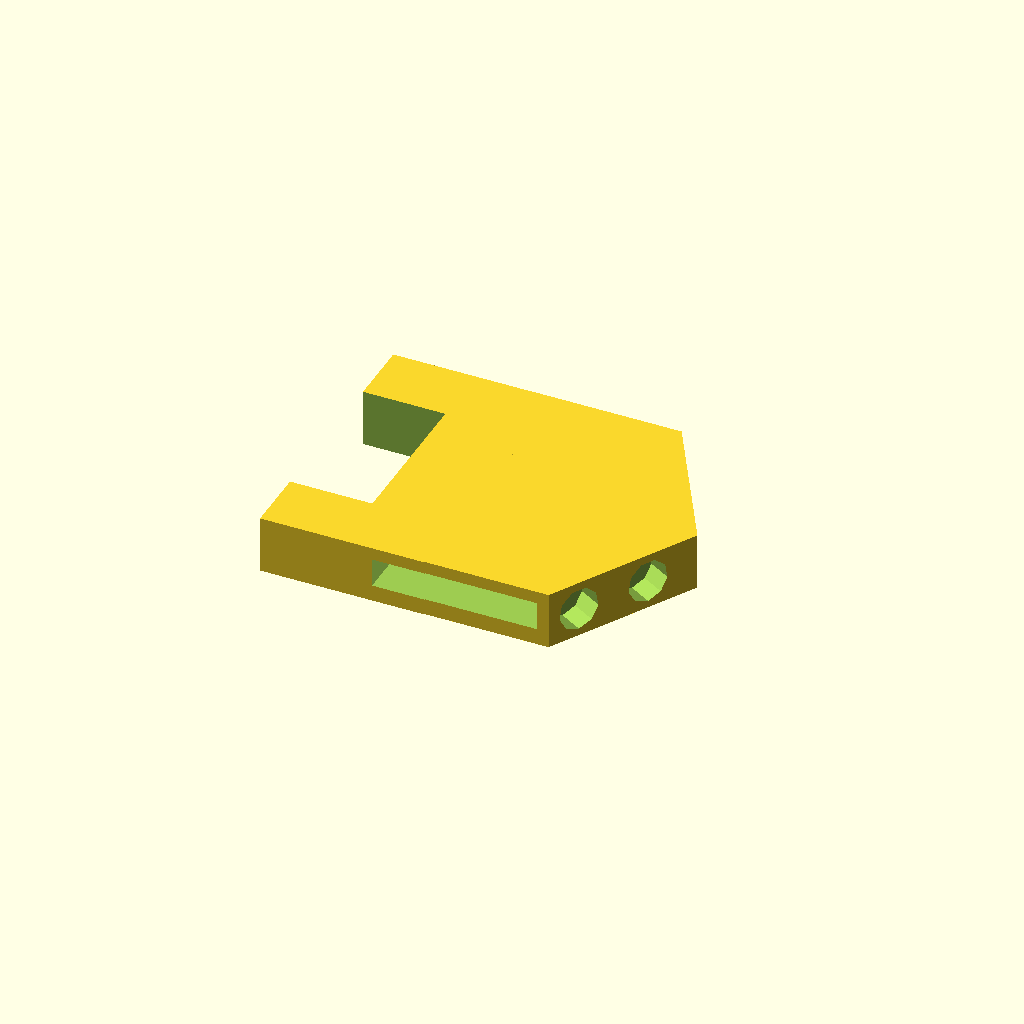
Cell 1: the model at its default parameters.
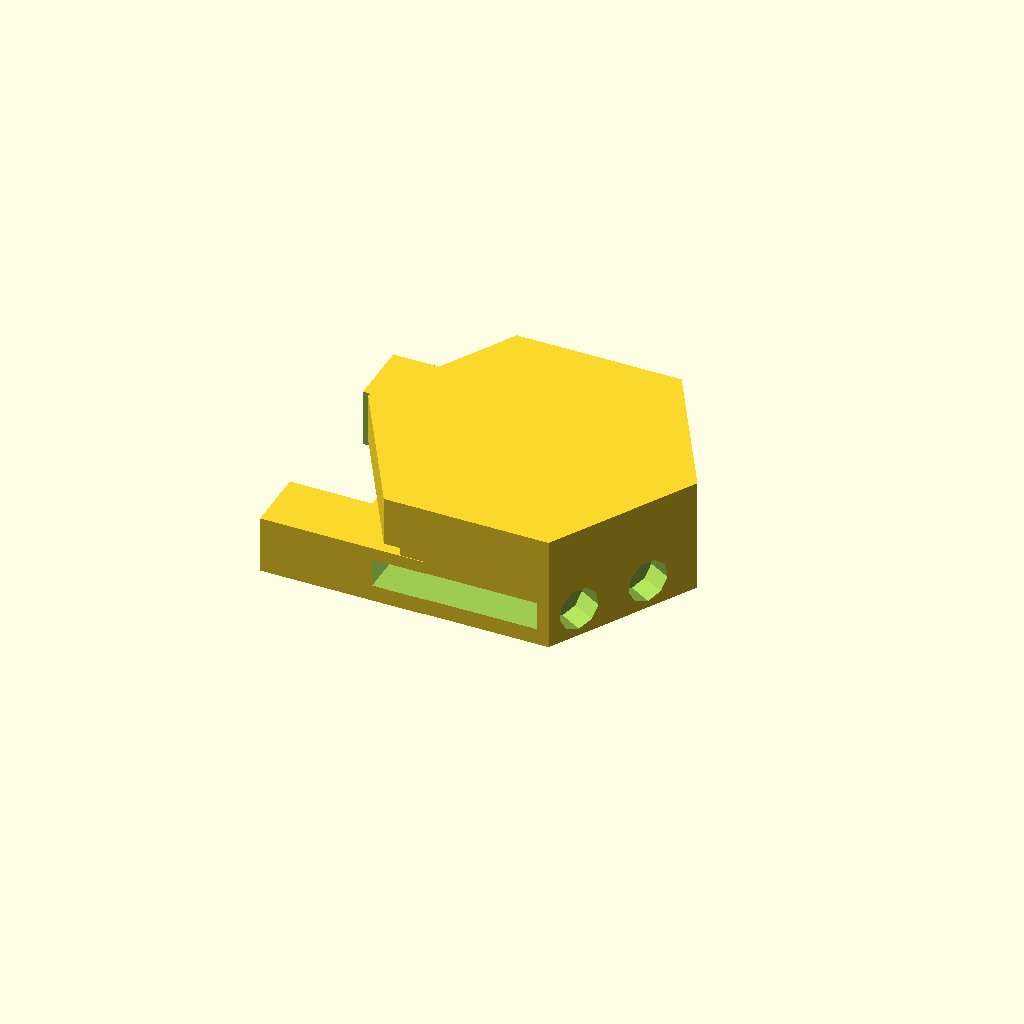
Cell 2: z = 14 (everything else at default).
All cells are drawn from one camera (rotation 55°, 0°, 25°, orthographic, colour scheme Cornfield), so only the parameter changes between them.
Source of the model, Leonid_P/OpenSCAD/deksibiroza_2.scad:
z=7; //высота
g=3.5; //глубина дырок 
//дексибироза
translate ([0,79,0]) {
difference () {
translate([0,-50,0])cylinder(z,20,20, $fn=6);
translate ([-11.4,-67.5,2])cube ([20,21,3.5]);
translate ([-7,0,0]) {
rotate([0, 90, 0]) translate([-3.5,-54.6,-17+g]) cylinder(9,2.65,2.65);        
rotate([0, 90, 0]) translate([-3.5,-45.6,-17+g]) cylinder(9,2.65,2.65);          
}  
translate ([9.3,-62.2,3.5])rotate([0,90,-30])cylinder (4.5+g,2.65,2.65);
translate ([14,-54.2,3.5])rotate([0,90,-30])cylinder (4.5+g,2.65,2.65);
translate ([-28,-73,-1])cube ([20,45,9]);

translate ([2,-80,0]) {
translate ([4,40,g])rotate ([90,0,120])cylinder(4.5+g,2.65,2.65);   
translate ([4+4.7,37.5+-9+g,g])rotate ([90,0,120])cylinder(4.5+3.5,2.65,2.65); 
  }  
 }
difference () {
translate ([-25,-67.4,0])cube ([20,34.7,7]);
translate ([-11.4,-67.5,2])cube ([20,21,3.5]);
translate ([-7,0,0]) {
rotate([0, 90, 0]) translate([-3.5,-54.6,-17+g]) cylinder(9,2.65,2.65);        
rotate([0, 90, 0]) translate([-3.5,-45.6,-17+g]) cylinder(9,2.65,2.65);          
}  

translate ([-35,-59.6,-1])cube ([20,19,12]);
 }
}
Parameter table extracted from the source (name, type, default, range or options):
z: number, default 7
g: number, default 3.5
